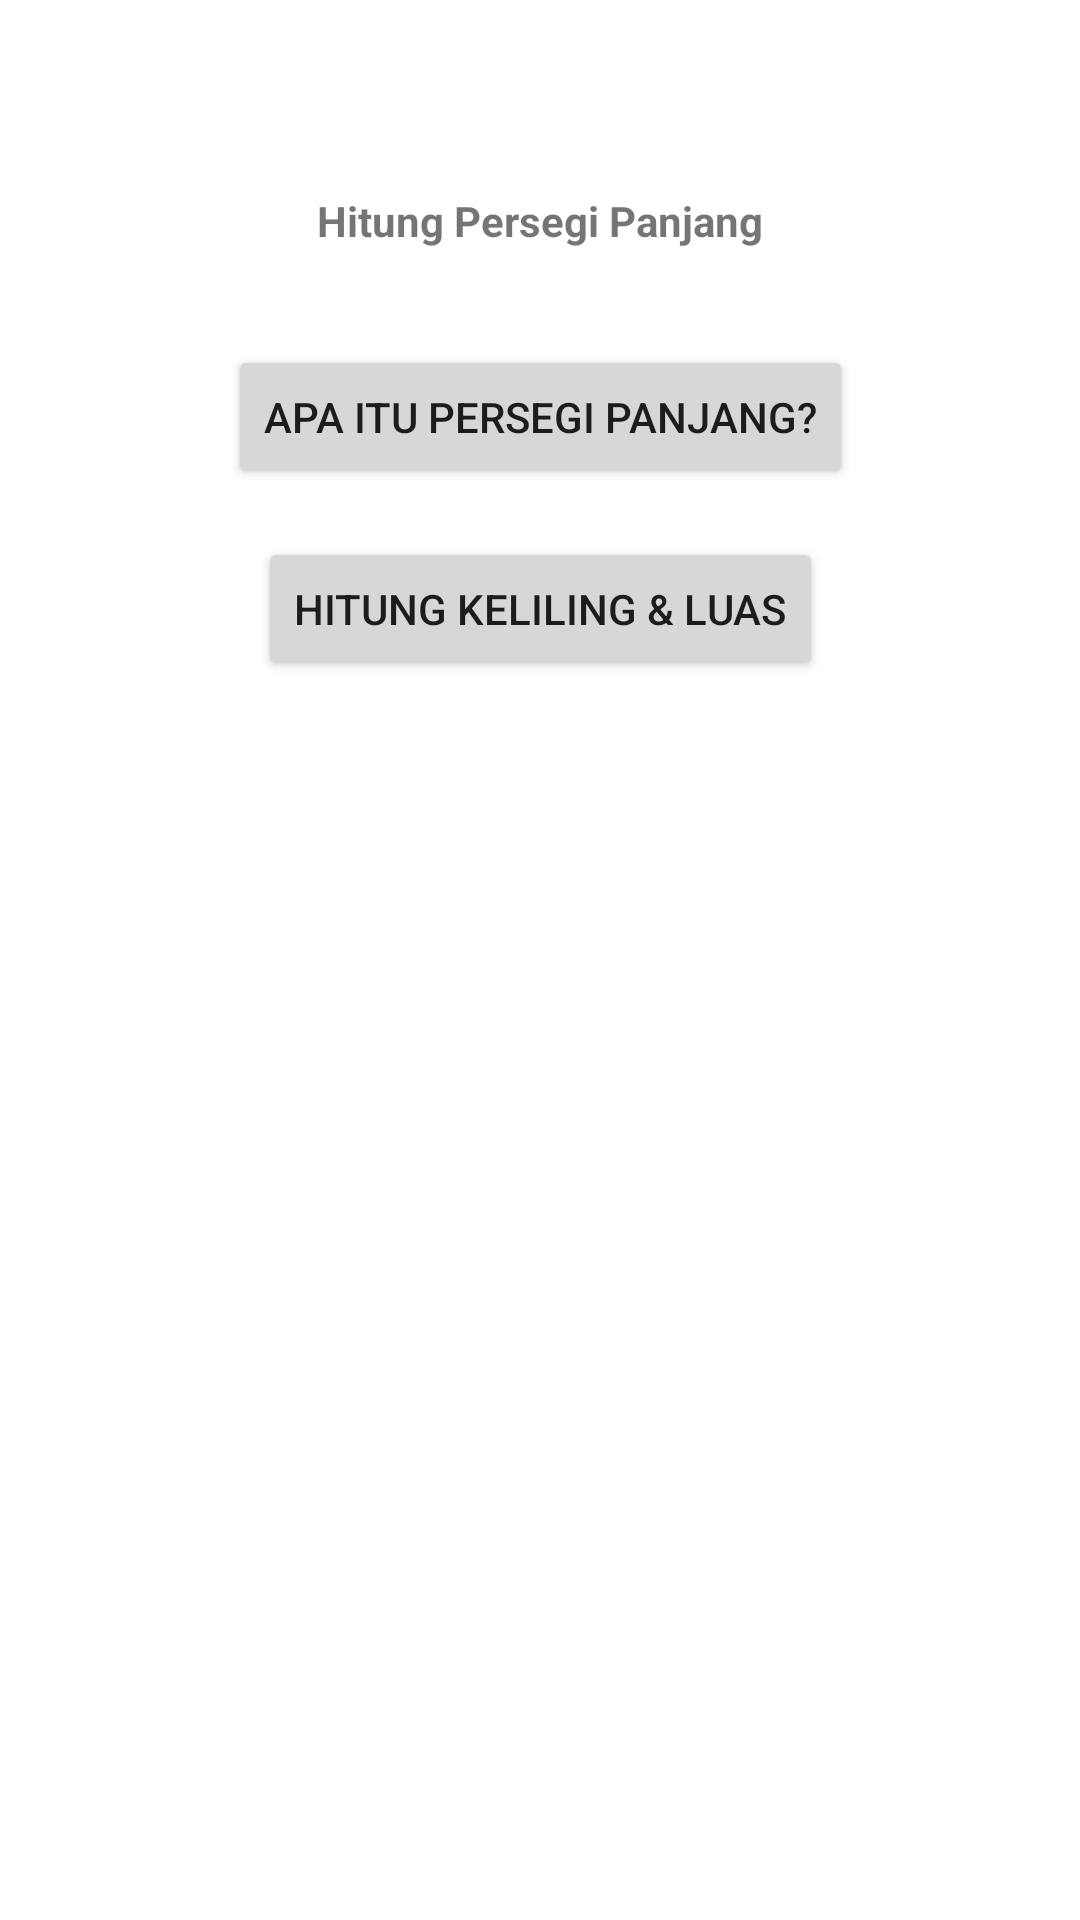

Layout XML and referenced resources for this Android screen:
<!-- AndroidManifest.xml: application theme Theme.HitungPersegiPanjang -->
<!-- res/layout/fragment_homepage.xml -->
<?xml version="1.0" encoding="utf-8"?>
<ScrollView xmlns:android="http://schemas.android.com/apk/res/android"
    xmlns:app="http://schemas.android.com/apk/res-auto"
    xmlns:tools="http://schemas.android.com/tools"
    android:layout_width="match_parent"
    android:layout_height="match_parent">

    <androidx.constraintlayout.widget.ConstraintLayout
        android:layout_width="match_parent"
        android:layout_height="wrap_content">

        <ImageView
            android:id="@+id/imageView2"
            android:layout_width="wrap_content"
            android:layout_height="wrap_content"
            android:layout_marginTop="32dp"
            android:src="@drawable/ic_launcher_foreground"
            app:layout_constraintEnd_toEndOf="parent"
            app:layout_constraintStart_toStartOf="parent"
            app:layout_constraintTop_toTopOf="parent" />

        <TextView
            android:id="@+id/textView4"
            android:layout_width="wrap_content"
            android:layout_height="wrap_content"
            android:layout_marginTop="32dp"
            android:text="@string/hitung_persegi_panjang"
            android:textStyle="bold"
            app:layout_constraintEnd_toEndOf="parent"
            app:layout_constraintStart_toStartOf="parent"
            app:layout_constraintTop_toBottomOf="@+id/imageView2" />

        <Button
            android:id="@+id/cari_sisi_button"
            android:layout_width="wrap_content"
            android:layout_height="wrap_content"
            android:layout_marginTop="32dp"
            android:text="@string/pengertian_homepage"
            app:layout_constraintEnd_toEndOf="parent"
            app:layout_constraintStart_toStartOf="parent"
            app:layout_constraintTop_toBottomOf="@+id/textView4" />

        <Button
            android:id="@+id/keliling_luas_button"
            android:layout_width="wrap_content"
            android:layout_height="wrap_content"
            android:layout_marginTop="16dp"
            android:text="@string/hitung_homepage"
            app:layout_constraintEnd_toEndOf="parent"
            app:layout_constraintStart_toStartOf="parent"
            app:layout_constraintTop_toBottomOf="@+id/cari_sisi_button" />

    </androidx.constraintlayout.widget.ConstraintLayout>
</ScrollView>
<!-- resources referenced by this layout -->
<resources>
  <string name="hitung_homepage">Hitung Keliling &amp; Luas</string>
  <string name="hitung_persegi_panjang">Hitung Persegi Panjang</string>
  <string name="pengertian_homepage">Apa itu Persegi Panjang?</string>
  <style name="Theme.HitungPersegiPanjang" parent="Theme.MaterialComponents.DayNight.DarkActionBar">
          
          <item name="colorPrimary">@color/purple_500</item>
          <item name="colorPrimaryVariant">@color/purple_700</item>
          <item name="colorOnPrimary">@color/white</item>
          
          <item name="colorSecondary">@color/teal_200</item>
          <item name="colorSecondaryVariant">@color/teal_700</item>
          <item name="colorOnSecondary">@color/black</item>
          
          <item name="android:statusBarColor" tools:targetApi="l">?attr/colorPrimaryVariant</item>
          
      </style>
  <!-- not gathered from this repository: default colours our renderer supplied (Android Studio template values) -->
  <color name="purple_500">#FF6200EE</color>
  <color name="purple_700">#FF3700B3</color>
  <color name="teal_200">#FF03DAC5</color>
  <color name="teal_700">#FF018786</color>
  <color name="black">#FF000000</color>
  <color name="white">#FFFFFFFF</color>
</resources>
